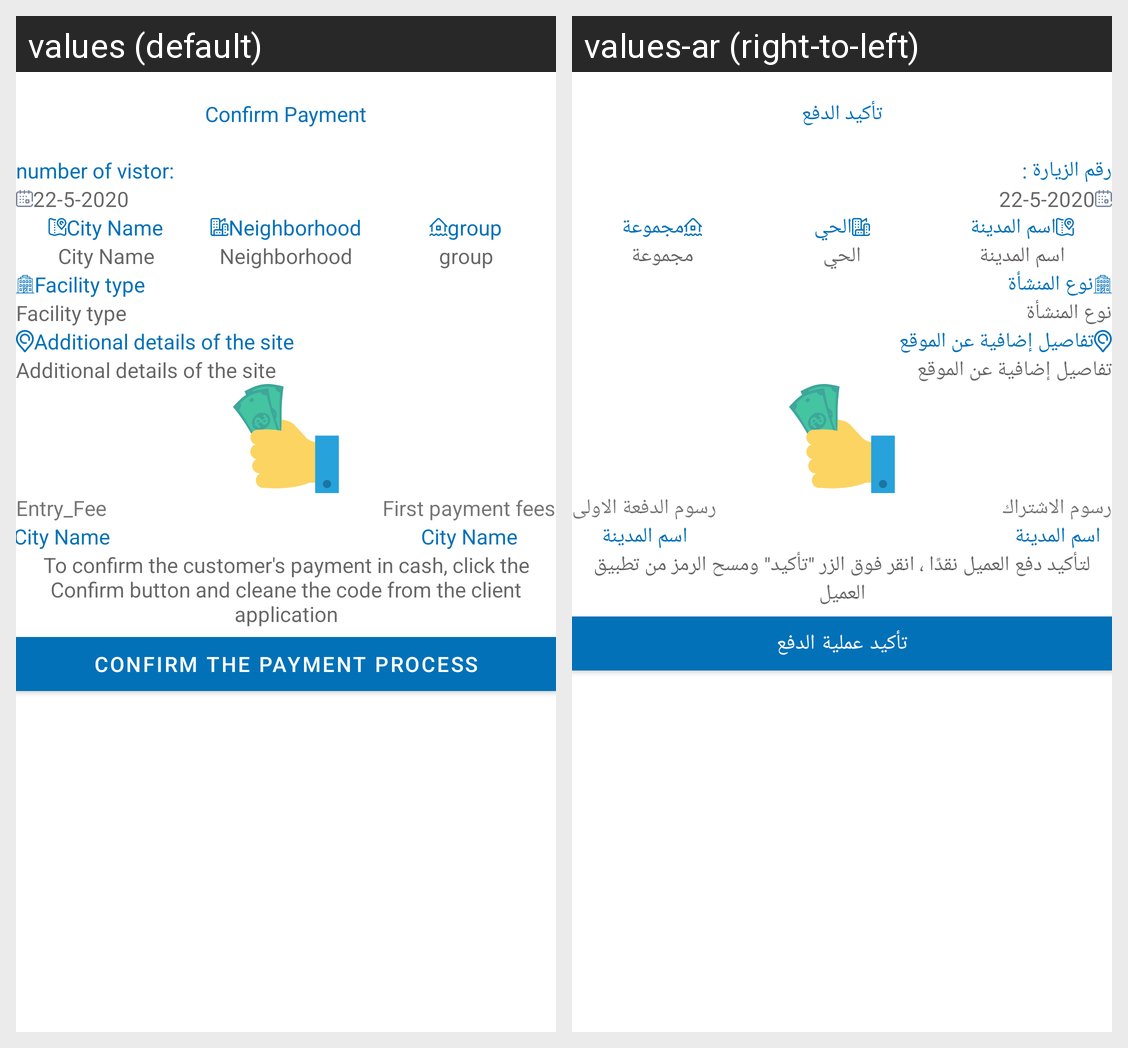

Locale-by-locale string values for the Android screen shown in this grid:
Android screen res/layout/activity_comfirm_payment.xml rendered under 2 locales, left to right: values (default), values-ar (right-to-left). Device: Nexus 5 (rendered at 1080×1920; each locale shown at half size, 540×960, under a caption strip naming it); theme AppTheme.
Strings drawn on this screen, with the default value and each locale's value (text and hints the layout hard-codes, and strings that could not be matched under every locale, appear in the picture but are not listed):

confirm_payment
  values: Confirm Payment
  values-ar: تأكيد الدفع

number_of_vistor
  values: number of vistor:
  values-ar: رقم الزيارة :

date_of_vister
  values: 22-5-2020
  values-ar: 22-5-2020

city_name
  values: City Name
  values-ar: اسم المدينة

neighborhood
  values: Neighborhood
  values-ar: الحي

group
  values: group
  values-ar: مجموعة

facility_type
  values: Facility type
  values-ar: نوع المنشأة

additional_details_of_the_site
  values: Additional details of the site
  values-ar: تفاصيل إضافية عن الموقع

number_of_entry_fee
  values: Entry_Fee
  values-ar: رسوم الاشتراك

first_payment_fees
  values: First payment fees
  values-ar: رسوم الدفعة الاولى

text_comfirm
  values: To confirm the customer's payment in cash, click the Confirm button and cleane the code from the client application
  values-ar: لتأكيد دفع العميل نقدًا ، انقر فوق الزر "تأكيد" ومسح الرمز من تطبيق العميل

Confirm_the_payment_process
  values: Confirm the payment process
  values-ar: تأكيد عملية الدفع
